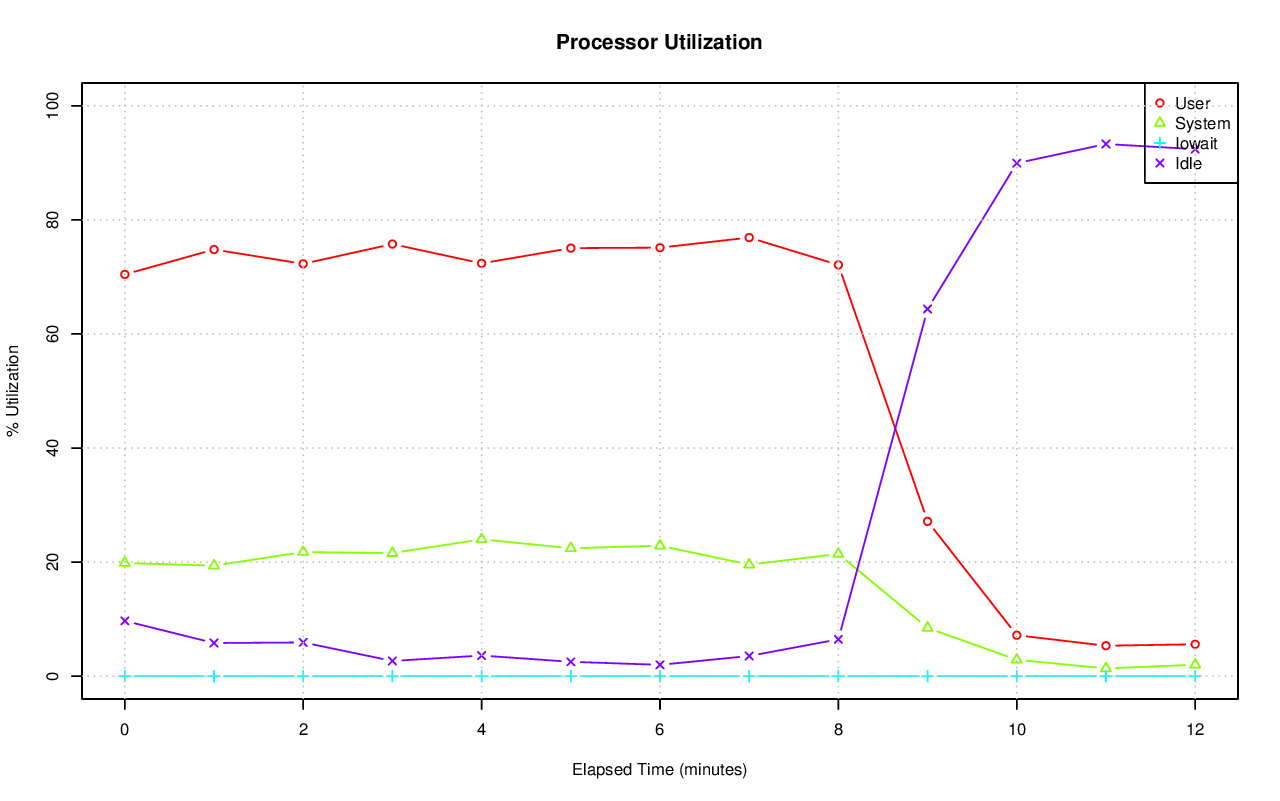

Values plotted in this chart, from the file beside it:
# hostname; interval; timestamp; CPU; %user; %nice; %system; %iowait; %steal; %idle
axle; 60; 1416393712; -1; 70.44; 0.00; 19.85; 0.02; 0.00; 9.70
axle; 60; 1416393712; 0; 64.87; 0.00; 22.84; 0.05; 0.00; 12.24
axle; 60; 1416393712; 1; 64.09; 0.00; 24.51; 0.03; 0.00; 11.36
axle; 60; 1416393712; 2; 59.44; 0.00; 24.84; 0.02; 0.00; 15.70
axle; 60; 1416393712; 3; 83.93; 0.00; 11.26; 0.00; 0.00; 4.81
axle; 60; 1416393712; 4; 69.01; 0.00; 20.36; 0.02; 0.00; 10.61
axle; 60; 1416393712; 5; 71.08; 0.00; 16.44; 0.00; 0.00; 12.48
axle; 60; 1416393712; 6; 60.78; 0.00; 24.95; 0.00; 0.00; 14.27
axle; 60; 1416393712; 7; 77.03; 0.00; 15.56; 0.00; 0.00; 7.40
axle; 60; 1416393712; 8; 62.25; 0.00; 24.58; 0.03; 0.00; 13.14
axle; 60; 1416393712; 9; 60.97; 0.00; 26.37; 0.03; 0.00; 12.63
axle; 60; 1416393712; 10; 71.13; 0.00; 18.32; 0.02; 0.00; 10.53
axle; 60; 1416393712; 11; 65.84; 0.00; 27.13; 0.02; 0.00; 7.00
axle; 60; 1416393712; 12; 78.91; 0.00; 16.17; 0.02; 0.00; 4.90
axle; 60; 1416393712; 13; 73.15; 0.00; 20.01; 0.00; 0.00; 6.84
axle; 60; 1416393712; 14; 85.27; 0.00; 9.59; 0.02; 0.00; 5.13
axle; 60; 1416393712; 15; 79.07; 0.00; 14.66; 0.03; 0.00; 6.24
axle; 60; 1416393772; -1; 74.81; 0.00; 19.38; 0.00; 0.00; 5.81
axle; 60; 1416393772; 0; 76.13; 0.00; 19.93; 0.00; 0.00; 3.94
axle; 60; 1416393772; 1; 69.45; 0.00; 21.67; 0.00; 0.00; 8.88
axle; 60; 1416393772; 2; 64.11; 0.00; 26.88; 0.00; 0.00; 9.01
axle; 60; 1416393772; 3; 76.65; 0.00; 19.31; 0.00; 0.00; 4.04
axle; 60; 1416393772; 4; 78.25; 0.00; 18.49; 0.00; 0.00; 3.25
axle; 60; 1416393772; 5; 72.85; 0.00; 20.43; 0.00; 0.00; 6.72
axle; 60; 1416393772; 6; 75.34; 0.00; 21.39; 0.00; 0.00; 3.27
axle; 60; 1416393772; 7; 82.68; 0.00; 13.95; 0.00; 0.00; 3.37
axle; 60; 1416393772; 8; 69.23; 0.00; 23.38; 0.00; 0.00; 7.39
axle; 60; 1416393772; 9; 73.99; 0.00; 18.88; 0.00; 0.00; 7.14
axle; 60; 1416393772; 10; 85.69; 0.00; 12.33; 0.00; 0.00; 1.98
axle; 60; 1416393772; 11; 74.75; 0.00; 18.12; 0.00; 0.00; 7.13
axle; 60; 1416393772; 12; 66.87; 0.00; 22.04; 0.00; 0.00; 11.09
axle; 60; 1416393772; 13; 78.45; 0.00; 16.56; 0.00; 0.00; 4.99
axle; 60; 1416393772; 14; 74.56; 0.00; 18.79; 0.00; 0.00; 6.65
axle; 60; 1416393772; 15; 78.04; 0.00; 17.84; 0.00; 0.00; 4.12
axle; 60; 1416393832; -1; 72.30; 0.00; 21.77; 0.00; 0.00; 5.92
axle; 60; 1416393832; 0; 66.13; 0.00; 26.18; 0.00; 0.00; 7.69
axle; 60; 1416393832; 1; 77.30; 0.00; 18.61; 0.00; 0.00; 4.10
axle; 60; 1416393832; 2; 74.03; 0.00; 22.25; 0.00; 0.00; 3.72
axle; 60; 1416393832; 3; 72.13; 0.00; 20.67; 0.00; 0.00; 7.21
axle; 60; 1416393832; 4; 84.84; 0.00; 12.34; 0.00; 0.00; 2.82
axle; 60; 1416393832; 5; 72.42; 0.00; 22.31; 0.00; 0.00; 5.27
axle; 60; 1416393832; 6; 69.40; 0.00; 26.12; 0.00; 0.00; 4.47
axle; 60; 1416393832; 7; 76.50; 0.00; 20.22; 0.00; 0.00; 3.28
axle; 60; 1416393832; 8; 64.90; 0.00; 25.22; 0.00; 0.00; 9.88
axle; 60; 1416393832; 9; 80.74; 0.00; 16.99; 0.00; 0.00; 2.27
axle; 60; 1416393832; 10; 63.76; 0.00; 27.00; 0.00; 0.00; 9.24
axle; 60; 1416393832; 11; 74.09; 0.00; 19.00; 0.00; 0.00; 6.91
axle; 60; 1416393832; 12; 75.42; 0.00; 20.29; 0.00; 0.00; 4.28
axle; 60; 1416393832; 13; 62.59; 0.00; 27.22; 0.00; 0.00; 10.18
axle; 60; 1416393832; 14; 68.42; 0.00; 23.94; 0.00; 0.00; 7.64
axle; 60; 1416393832; 15; 74.10; 0.00; 20.09; 0.00; 0.00; 5.81
axle; 60; 1416393892; -1; 75.76; 0.00; 21.58; 0.00; 0.00; 2.67
axle; 60; 1416393892; 0; 69.12; 0.00; 27.38; 0.00; 0.00; 3.50
axle; 60; 1416393892; 1; 72.15; 0.00; 23.20; 0.00; 0.00; 4.65
axle; 60; 1416393892; 2; 87.56; 0.00; 11.69; 0.00; 0.00; 0.75
axle; 60; 1416393892; 3; 82.41; 0.00; 16.14; 0.00; 0.00; 1.45
axle; 60; 1416393892; 4; 72.72; 0.00; 24.15; 0.00; 0.00; 3.13
axle; 60; 1416393892; 5; 79.12; 0.00; 17.96; 0.00; 0.00; 2.92
axle; 60; 1416393892; 6; 79.56; 0.00; 18.39; 0.00; 0.00; 2.05
axle; 60; 1416393892; 7; 74.66; 0.00; 23.89; 0.00; 0.00; 1.45
... 161 more rows
